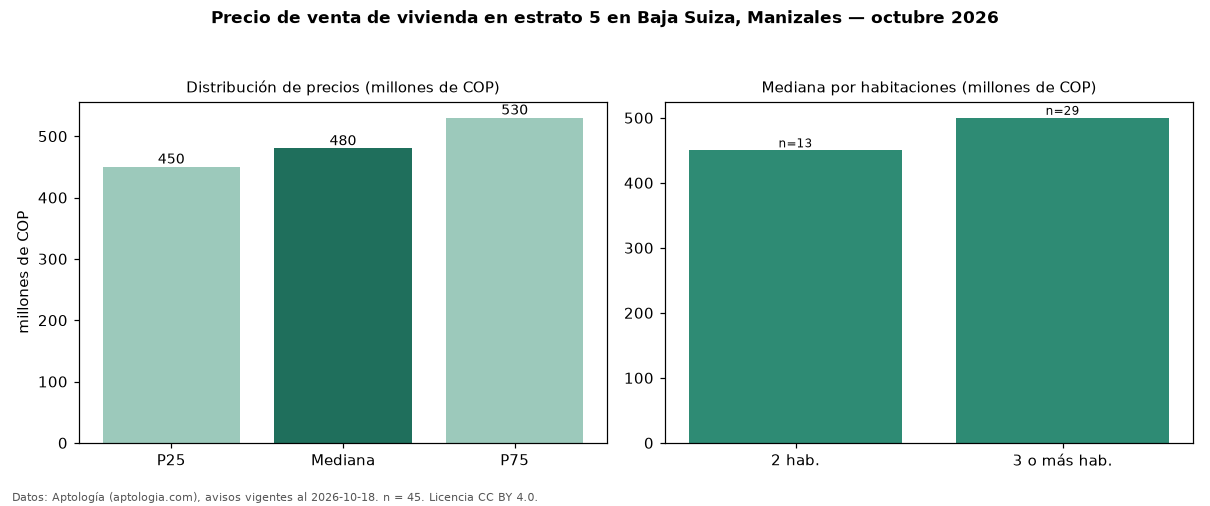

The file beside this chart, header and first rows:
seccion, metrica, valor, moneda, n
precio, p25, 450000000, COP, 45
precio, mediana, 480000000, COP, 45
precio, p75, 530000000, COP, 45
precio, minimo, 300000000, COP, 45
precio, maximo, 585000000, COP, 45
m2, mediana_precio_m2, 7142857, COP, 44
m2, area_mediana_m2, 67.0, m2, 44
admin, mediana_admin_mes, 322000, COP, 29
banos, mediana_banos, 2.0, , 
parqueadero, pct_con_parqueadero, 95.6, %, 45
estrato, estrato_mas_frecuente, 5, , 45
habitaciones, 2, 450000000, COP, 13
habitaciones, 3+, 500000000, COP, 29
fuente, fecha_datos, 2026-10-18, , 
fuente, atribucion, https://www.aptologia.com/venta/manizale…, , 
fuente, licencia, CC BY 4.0, , 
